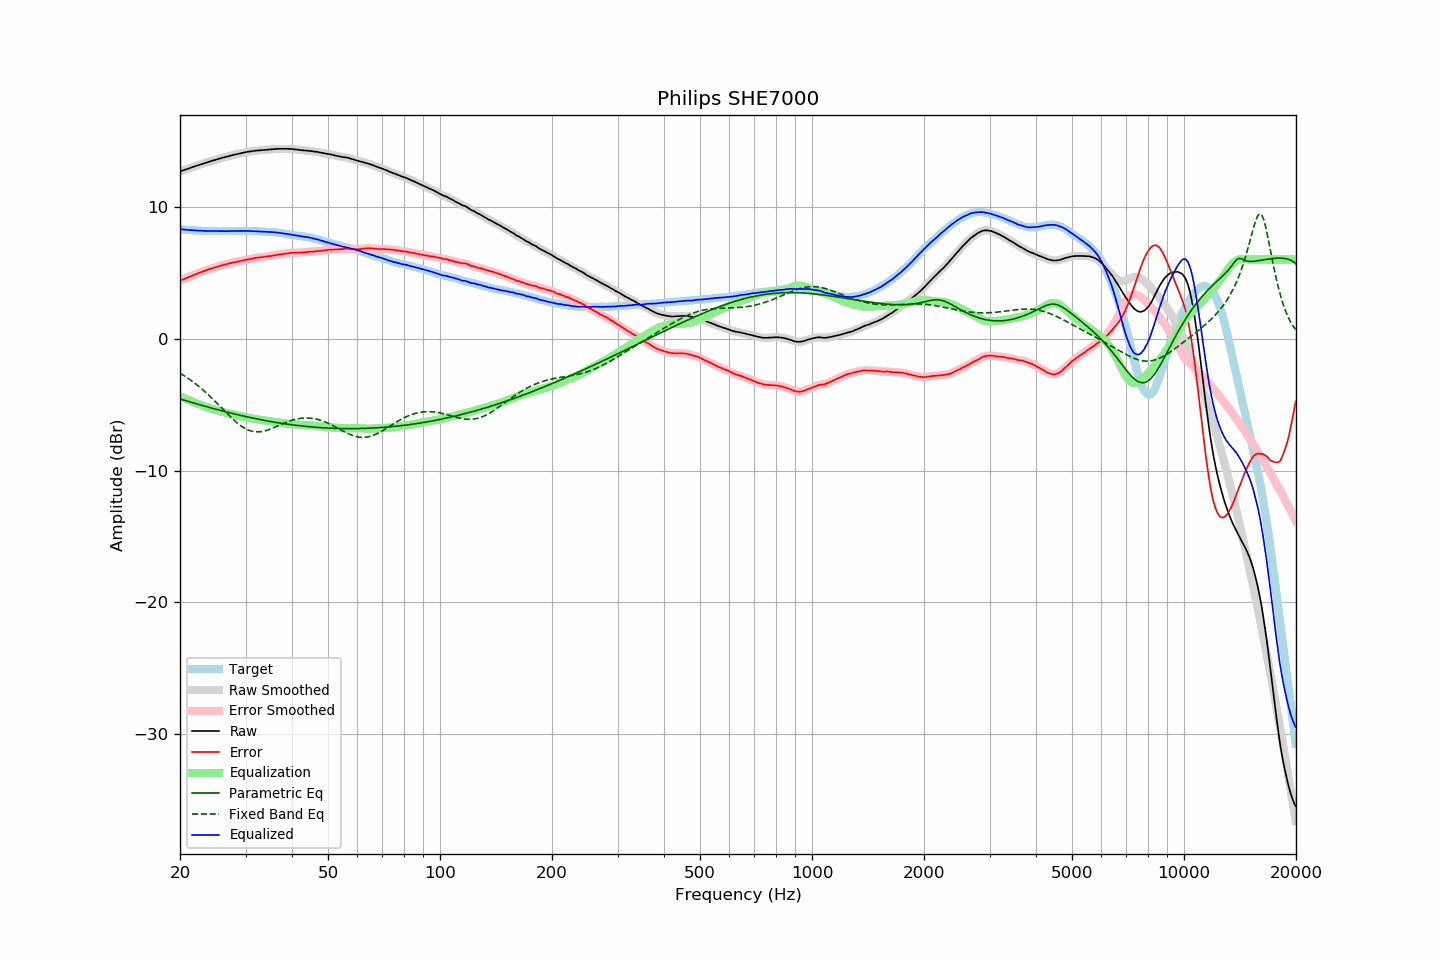

The data file committed next to this chart (first rows):
frequency, raw, error, smoothed, error_smoothed, equalization, parametric_eq, fixed_band_eq, equalized_raw, equalized_smoothed, target
20.00, 12.68, 4.38, 12.68, 4.38, -4.38, -4.58, -2.63, 8.30, 8.30, 8.29
20.20, 12.72, 4.43, 12.72, 4.43, -4.43, -4.61, -2.70, 8.28, 8.28, 8.28
20.40, 12.76, 4.48, 12.76, 4.48, -4.49, -4.65, -2.78, 8.27, 8.27, 8.27
20.61, 12.79, 4.53, 12.80, 4.54, -4.54, -4.69, -2.85, 8.26, 8.26, 8.26
20.81, 12.84, 4.59, 12.83, 4.59, -4.59, -4.72, -2.93, 8.25, 8.24, 8.24
21.02, 12.88, 4.64, 12.88, 4.64, -4.64, -4.76, -3.01, 8.23, 8.24, 8.23
21.23, 12.92, 4.69, 12.92, 4.69, -4.69, -4.79, -3.10, 8.22, 8.23, 8.22
21.44, 12.97, 4.73, 12.96, 4.74, -4.74, -4.83, -3.19, 8.22, 8.22, 8.23
21.66, 13.00, 4.79, 13.01, 4.79, -4.79, -4.87, -3.27, 8.21, 8.21, 8.21
21.87, 13.05, 4.84, 13.05, 4.84, -4.84, -4.90, -3.37, 8.21, 8.21, 8.21
22.09, 13.09, 4.90, 13.09, 4.89, -4.89, -4.94, -3.46, 8.20, 8.20, 8.19
22.31, 13.13, 4.94, 13.13, 4.94, -4.94, -4.97, -3.56, 8.19, 8.19, 8.19
22.54, 13.16, 4.99, 13.17, 4.98, -4.98, -5.01, -3.66, 8.18, 8.18, 8.18
22.76, 13.21, 5.03, 13.21, 5.03, -5.03, -5.04, -3.76, 8.17, 8.17, 8.18
22.99, 13.25, 5.08, 13.25, 5.08, -5.08, -5.08, -3.86, 8.17, 8.17, 8.17
23.22, 13.29, 5.13, 13.29, 5.12, -5.12, -5.11, -3.97, 8.16, 8.16, 8.16
23.45, 13.33, 5.16, 13.33, 5.17, -5.16, -5.14, -4.08, 8.16, 8.16, 8.17
23.69, 13.36, 5.21, 13.36, 5.21, -5.21, -5.18, -4.19, 8.16, 8.16, 8.16
23.92, 13.41, 5.26, 13.40, 5.25, -5.25, -5.21, -4.30, 8.16, 8.16, 8.15
24.16, 13.44, 5.28, 13.44, 5.29, -5.29, -5.25, -4.42, 8.15, 8.15, 8.15
24.40, 13.48, 5.32, 13.48, 5.32, -5.33, -5.28, -4.54, 8.15, 8.15, 8.15
24.65, 13.52, 5.36, 13.51, 5.36, -5.37, -5.31, -4.66, 8.15, 8.15, 8.15
24.89, 13.55, 5.39, 13.55, 5.40, -5.40, -5.35, -4.78, 8.14, 8.15, 8.15
25.14, 13.59, 5.44, 13.59, 5.44, -5.44, -5.38, -4.90, 8.15, 8.15, 8.14
25.39, 13.63, 5.48, 13.62, 5.48, -5.48, -5.41, -5.02, 8.15, 8.15, 8.14
25.65, 13.66, 5.51, 13.66, 5.52, -5.51, -5.44, -5.15, 8.14, 8.15, 8.14
25.91, 13.69, 5.56, 13.69, 5.55, -5.55, -5.47, -5.27, 8.15, 8.15, 8.14
26.16, 13.73, 5.58, 13.72, 5.58, -5.58, -5.51, -5.40, 8.15, 8.14, 8.15
26.43, 13.75, 5.61, 13.76, 5.61, -5.61, -5.54, -5.52, 8.14, 8.14, 8.15
26.69, 13.79, 5.64, 13.79, 5.64, -5.65, -5.57, -5.64, 8.14, 8.14, 8.15
26.96, 13.82, 5.67, 13.82, 5.67, -5.68, -5.60, -5.77, 8.14, 8.14, 8.15
27.23, 13.85, 5.71, 13.85, 5.71, -5.70, -5.63, -5.89, 8.15, 8.15, 8.14
27.50, 13.89, 5.74, 13.89, 5.74, -5.73, -5.66, -6.01, 8.15, 8.15, 8.14
27.77, 13.92, 5.76, 13.92, 5.77, -5.76, -5.69, -6.12, 8.16, 8.16, 8.15
28.05, 13.95, 5.79, 13.94, 5.79, -5.79, -5.72, -6.23, 8.16, 8.16, 8.15
28.33, 13.97, 5.81, 13.97, 5.81, -5.81, -5.75, -6.34, 8.15, 8.16, 8.16
28.62, 13.99, 5.84, 14.00, 5.84, -5.84, -5.78, -6.44, 8.16, 8.16, 8.16
28.90, 14.03, 5.86, 14.02, 5.86, -5.86, -5.80, -6.54, 8.16, 8.16, 8.17
29.19, 14.06, 5.89, 14.05, 5.89, -5.89, -5.83, -6.62, 8.16, 8.16, 8.17
29.48, 14.08, 5.91, 14.08, 5.91, -5.92, -5.86, -6.71, 8.16, 8.16, 8.16
29.78, 14.11, 5.94, 14.11, 5.94, -5.94, -5.89, -6.78, 8.16, 8.16, 8.16
30.08, 14.13, 5.97, 14.13, 5.97, -5.97, -5.92, -6.85, 8.16, 8.16, 8.16
30.38, 14.16, 6.01, 14.16, 6.00, -6.00, -5.94, -6.91, 8.16, 8.16, 8.15
30.68, 14.18, 6.03, 14.18, 6.03, -6.02, -5.97, -6.96, 8.15, 8.15, 8.15
30.99, 14.20, 6.05, 14.19, 6.04, -6.05, -5.99, -7.00, 8.15, 8.14, 8.15
31.30, 14.21, 6.06, 14.21, 6.07, -6.07, -6.02, -7.03, 8.13, 8.14, 8.14
31.61, 14.23, 6.08, 14.23, 6.09, -6.09, -6.05, -7.06, 8.13, 8.14, 8.14
31.93, 14.25, 6.12, 14.24, 6.11, -6.11, -6.07, -7.07, 8.14, 8.13, 8.12
32.24, 14.26, 6.13, 14.26, 6.13, -6.13, -6.10, -7.08, 8.13, 8.13, 8.13
32.57, 14.27, 6.15, 14.27, 6.15, -6.15, -6.12, -7.07, 8.12, 8.12, 8.12
32.89, 14.28, 6.16, 14.27, 6.16, -6.16, -6.14, -7.06, 8.11, 8.11, 8.11
33.22, 14.29, 6.17, 14.29, 6.18, -6.18, -6.17, -7.05, 8.10, 8.11, 8.11
33.55, 14.30, 6.19, 14.30, 6.19, -6.20, -6.19, -7.02, 8.10, 8.10, 8.11
33.89, 14.32, 6.22, 14.31, 6.21, -6.21, -6.21, -6.99, 8.10, 8.10, 8.10
34.23, 14.32, 6.23, 14.32, 6.23, -6.23, -6.24, -6.96, 8.09, 8.09, 8.08
34.57, 14.33, 6.24, 14.33, 6.25, -6.24, -6.26, -6.91, 8.08, 8.08, 8.08
34.92, 14.34, 6.27, 14.33, 6.26, -6.26, -6.28, -6.87, 8.07, 8.07, 8.07
35.27, 14.35, 6.26, 14.35, 6.27, -6.28, -6.30, -6.82, 8.07, 8.07, 8.08
35.62, 14.36, 6.29, 14.36, 6.29, -6.30, -6.32, -6.77, 8.06, 8.06, 8.06
35.97, 14.38, 6.32, 14.37, 6.31, -6.32, -6.34, -6.72, 8.06, 8.05, 8.06
... 635 more rows
